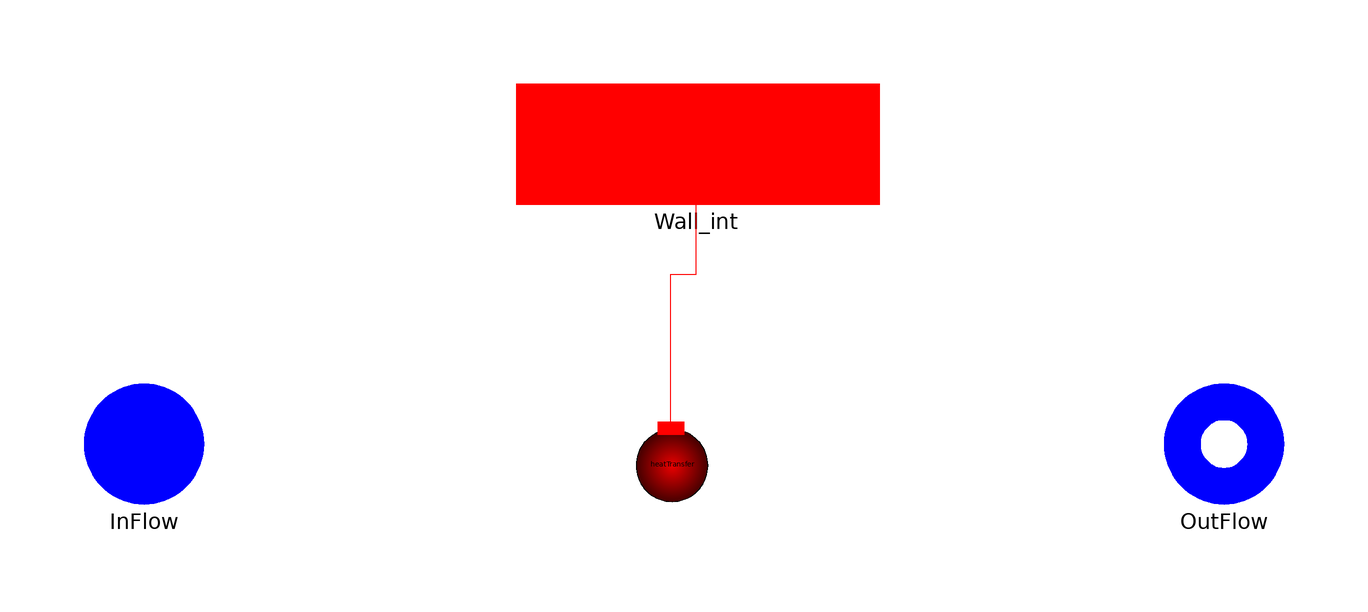

This picture is the connection diagram that the Modelica source below describes through its graphical annotations.

model Cell1Dim "1-D lumped fluid flow model (Real fluid model)"
replaceable package Medium = ThermoCycle.Media.DummyFluid constrainedby
    Modelica.Media.Interfaces.PartialMedium
annotation (choicesAllMatching = true);

/************ Thermal and fluid ports ***********/
 ThermoCycle.Interfaces.Fluid.FlangeA InFlow(redeclare package Medium =
        Medium)
    annotation (Placement(transformation(extent={{-100,-10},{-80,10}}),
        iconTransformation(extent={{-120,-20},{-80,20}})));
 ThermoCycle.Interfaces.Fluid.FlangeB OutFlow(redeclare package Medium =
        Medium)
    annotation (Placement(transformation(extent={{80,-10},{100,10}}),
        iconTransformation(extent={{80,-18},{120,20}})));
 ThermoCycle.Interfaces.HeatTransfer.ThermalPortL Wall_int
    annotation (Placement(transformation(extent={{-28,40},{32,60}}),
        iconTransformation(extent={{-40,40},{40,60}})));

/************ Geometric characteristics **************/
  parameter Integer Nt(min=1)=1 "Number of cells in parallel";
  constant Real pi = Modelica.Constants.pi "pi-greco";
  parameter Modelica.SIunits.Volume Vi "Volume of a single cell";
  parameter Modelica.SIunits.Area Ai "Lateral surface of a single cell";
  parameter Modelica.SIunits.MassFlowRate Mdotnom "Nominal fluid flow rate";
  parameter Modelica.SIunits.CoefficientOfHeatTransfer Unom_l
    "if HTtype = LiqVap : Heat transfer coefficient, liquid zone ";
  parameter Modelica.SIunits.CoefficientOfHeatTransfer Unom_tp
    "if HTtype = LiqVap : heat transfer coefficient, two-phase zone";
  parameter Modelica.SIunits.CoefficientOfHeatTransfer Unom_v
    "if HTtype = LiqVap : heat transfer coefficient, vapor zone";
 /************ FLUID INITIAL VALUES ***************/
parameter Modelica.SIunits.Pressure pstart "Fluid pressure start value"
                                     annotation (Dialog(tab="Initialization"));
  parameter Medium.SpecificEnthalpy hstart=1E5 "Start value of enthalpy"
    annotation (Dialog(tab="Initialization"));

/****************** NUMERICAL OPTIONS  ***********************/
  import ThermoCycle.Functions.Enumerations.Discretizations;
  parameter Discretizations Discretization=ThermoCycle.Functions.Enumerations.Discretizations.centr_diff
    "Selection of the spatial discretization scheme"  annotation (Dialog(tab="Numerical options"));
  parameter Boolean Mdotconst=false
    "Set to yes to assume constant mass flow rate at each node (easier convergence)"
    annotation (Dialog(tab="Numerical options"));
  parameter Boolean max_der=false
    "Set to yes to limit the density derivative during phase transitions"
    annotation (Dialog(tab="Numerical options"));
  parameter Boolean filter_dMdt=false
    "Set to yes to filter dMdt with a first-order filter"
    annotation (Dialog(tab="Numerical options"));
  parameter Real max_drhodt=100 "Maximum value for the density derivative"
    annotation (Dialog(enable=max_der, tab="Numerical options"));
  parameter Modelica.SIunits.Time TT=1
    "Integration time of the first-order filter"
    annotation (Dialog(enable=filter_dMdt, tab="Numerical options"));
  parameter Boolean ComputeSat=false
    "Can be disabled if the flow is single-phase, or if saturation is passed as a parameter"
                                                                                             annotation (Dialog(tab="Numerical options"));
  //Medium.SaturationProperties  sat_in(ddldp=0,ddvdp=0,dhldp=0,dhvdp=0,dTp=0,hl=0,hv=1E5,sigma=0,sl=0,sv=0,dl=0,dv=0,psat=0,Tsat=300);
  Real[14] sat_in= {0,0,0,0,0,0,1E5,0,0,0,0,0,0,300};
  parameter Boolean steadystate=true
    "if true, sets the derivative of h (working fluids enthalpy in each cell) to zero during Initialization"
    annotation (Dialog(group="Initialization options", tab="Initialization"));
/********************************* HEAT TRANSFER MODEL ********************************/
/* Heat transfer Model */
replaceable model HeatTransfer =
ThermoCycle.Components.HeatFlow.HeatTransfer.MassFlowDependence
constrainedby
    ThermoCycle.Components.HeatFlow.HeatTransfer.BaseClasses.PartialHeatTransferZones
    "Convective heat transfer"                                                         annotation (choicesAllMatching = true);

HeatTransfer heatTransfer( redeclare final package Medium = Medium,
final n=1,
final Mdotnom = Mdotnom/Nt,
final Unom_l = Unom_l,
final Unom_tp = Unom_tp,
final Unom_v = Unom_v,
final M_dot = M_dot_su,
final x = x,
final FluidState={fluidState})
                          annotation (Placement(transformation(extent={{-12,-14},
            {8,6}})));

/***************  VARIABLES ******************/
  Medium.ThermodynamicState  fluidState;
 // Medium.ThermodynamicState State1;
  Medium.SaturationProperties sat;
  Medium.AbsolutePressure p(start=pstart);
  Modelica.SIunits.MassFlowRate M_dot_su(start=Mdotnom/Nt);
  Modelica.SIunits.MassFlowRate M_dot_ex(start=Mdotnom/Nt);
  Medium.SpecificEnthalpy h(start=hstart)
    "Fluid specific enthalpy at the cells";
  Medium.Temperature T "Fluid temperature";
  Medium.Density rho "Fluid cell density";
  Modelica.SIunits.DerDensityByEnthalpy drdh
    "Derivative of density by enthalpy";
  Modelica.SIunits.DerDensityByPressure drdp
    "Derivative of density by pressure";
  Modelica.SIunits.SpecificEnthalpy hnode_su(start=hstart)
    "Enthalpy state variable at inlet node";
  Modelica.SIunits.SpecificEnthalpy hnode_ex(start=hstart)
    "Enthalpy state variable at outlet node";
  Real dMdt "Time derivative of mass in cell";
  Modelica.SIunits.HeatFlux qdot "heat flux at each cell";
//   Modelica.SIunits.CoefficientOfHeatTransfer U
//     "Heat transfer coefficient between wall and working fluid";
  Real x "Vapor quality";
  Modelica.SIunits.SpecificEnthalpy h_l;
  Modelica.SIunits.SpecificEnthalpy h_v;
  Modelica.SIunits.Power Q_tot "Total heat flux exchanged by the thermal port";
  Modelica.SIunits.Mass M_tot "Total mass of the fluid in the component";
equation
  //Saturation
  if ComputeSat then
    sat = Medium.setSat_p(p);
  else
    //sat = sat_in;
    sat.ddldp = sat_in[1];
    sat.ddvdp = sat_in[2];
    sat.dhldp = sat_in[3];
    sat.dhvdp = sat_in[4];
    sat.dTp = sat_in[5];
    sat.hl = sat_in[6];
    sat.hv = sat_in[7];
    sat.sigma = sat_in[8];
    sat.sl = sat_in[9];
    sat.sv = sat_in[10];
    sat.dl = sat_in[11];
    sat.dv = sat_in[12];
    sat.psat = sat_in[13];
    sat.Tsat = sat_in[14];
  end if;

  h_v = Medium.dewEnthalpy(sat);
  h_l = Medium.bubbleEnthalpy(sat);
  /* Fluid Properties */
  fluidState = Medium.setState_ph(p,h);
  T = Medium.temperature(fluidState);
  rho = Medium.density(fluidState);

  if max_der then
      drdp = min(max_drhodt/10^5, Medium.density_derp_h(fluidState));
      drdh = max(max_drhodt/(-4000), Medium.density_derh_p(fluidState));
  else
      drdp = Medium.density_derp_h(fluidState);
      drdh = Medium.density_derh_p(fluidState);
  end if;

/* ENERGY BALANCE */
    Vi*rho*der(h) + M_dot_ex*(hnode_ex - h) - M_dot_su*(hnode_su - h) - Vi*der(p) = Ai*qdot
    "Energy balance";

  x = (h - h_l)/(h_v - h_l);
  qdot = heatTransfer.q_dot[1];
  Q_tot = Ai*qdot;
  M_tot = Vi*rho;

  /* MASS BALANCE */
  if filter_dMdt then
      der(dMdt) = (Vi*(drdh*der(h) + drdp*der(p)) - dMdt)/TT
      "Mass derivative for each volume";
       else
      dMdt = Vi*(drdh*der(h) + drdp*der(p));
   end if;
if Mdotconst then
      M_dot_ex = M_dot_su;
   else
      dMdt = -M_dot_ex + M_dot_su;
end if;
  if (Discretization == Discretizations.centr_diff) then
    hnode_su = inStream(InFlow.h_outflow);
    hnode_ex = 2*h - hnode_su;
  elseif (Discretization == Discretizations.centr_diff_AllowFlowReversal) then
    if M_dot_su >= 0 and M_dot_ex >= 0 then       // Flow is going the right way
      hnode_su = inStream(InFlow.h_outflow);
      hnode_ex = 2*h - hnode_su;
    elseif M_dot_su <= 0 and M_dot_ex <= 0 then       // Reverse flow
      hnode_ex = inStream(OutFlow.h_outflow);
      hnode_su = 2*h - hnode_ex;
    elseif M_dot_su >= 0 and M_dot_ex <= 0 then        // Both flows entering the cell
      hnode_ex = inStream(OutFlow.h_outflow);
      hnode_su = inStream(InFlow.h_outflow);
    else                                         //  M_dot_su <= 0 and M_dot_ex >= 0 ; Both flows leaving the cell
      hnode_ex = h;
      hnode_su = h;
    end if;
  elseif (Discretization == Discretizations.upwind_AllowFlowReversal) then
    hnode_ex = if noEvent(M_dot_ex >= 0) then h else inStream(OutFlow.h_outflow);  ///
    hnode_su = if noEvent(M_dot_su <= 0) then h else inStream(InFlow.h_outflow);
  elseif (Discretization == Discretizations.upwind) then
    hnode_su = inStream(InFlow.h_outflow);
    hnode_ex = h;
  else                                           // Upwind scheme with smoothing
    hnode_ex = homotopy(inStream(OutFlow.h_outflow) + ThermoCycle.Functions.transition_factor(-Mdotnom/10,0,M_dot_ex,1) * (h - inStream(OutFlow.h_outflow)),h);
    hnode_su = homotopy(h + ThermoCycle.Functions.transition_factor(-Mdotnom/10,Mdotnom/10,M_dot_su,1) * (inStream(InFlow.h_outflow) - h), inStream(InFlow.h_outflow));
  end if;

//* BOUNDARY CONDITIONS *//
 /* Enthalpies */
  InFlow.h_outflow = hnode_su;
  OutFlow.h_outflow = hnode_ex;

/* pressures */
 p = OutFlow.p;
 InFlow.p = p;
/*Mass Flow*/
 M_dot_su = InFlow.m_flow/Nt;
 if Mdotconst then
   OutFlow.m_flow/Nt = - M_dot_su;
 else
   OutFlow.m_flow/Nt = -M_dot_ex;
 end if;

InFlow.Xi_outflow = inStream(OutFlow.Xi_outflow);
OutFlow.Xi_outflow = inStream(InFlow.Xi_outflow);

initial equation
  if steadystate then
    der(h) = 0;
      end if;
  if filter_dMdt then
    der(dMdt) = 0;
    end if;

equation
  connect(heatTransfer.thermalPortL[1], Wall_int) annotation (Line(
      points={{-2.2,2.6},{-2.2,28.3},{2,28.3},{2,50}},
      color={255,0,0},
      smooth=Smooth.None));
  annotation (Diagram(coordinateSystem(preserveAspectRatio=true,  extent={{-100,
            -100},{100,100}}),
                      graphics), Icon(graphics={Rectangle(
          extent={{-92,40},{88,-40}},
          lineColor={0,0,255},
          fillColor={0,255,255},
          fillPattern=FillPattern.Solid), Text(
          extent={{-88,24},{92,-20}},
          lineColor={0,0,255},
          textString="%Cell1D")}),Documentation(info="<HTML>
          
         <p><big>Model <b>Cell1Dim</b> describes the flow of fluid through a single cell. An overall flow model can be obtained by interconnecting several cells in series 
         (see <em><FONT COLOR=red><a href=\"modelica://ThermoCycle.Components.FluidFlow.Pipes.Flow1Dim\">Flow1Dim</a></FONT></em>).
         
          <p><big><b>Pressure</b> and <b>enthalpy</b> are selected as state variables. 
          <p><big>Two types of variables can be distinguished: cell variables and node variables. Node variables are characterized by the su (supply) and ex (exhaust) subscripts, and correspond to the inlet and outlet nodes at each cell. The relation between the cell and node values depends on the discretization scheme selected. 
 <p><big>The assumptions for this model are:
         <ul><li> Velocity is considered uniform on the cross section. 1-D lumped parameter model
         <li> The model is based on dynamic mass and energy balances and on a static momentum balance
         <li> Constant pressure is assumed in the cell
         <li> Axial thermal energy transfer is neglected
         <li> Thermal energy transfer through the lateral surface is ensured by the <em>wall_int</em> connector. The actual heat flow is computed by the thermal energy model
         </ul>

 <p><big>The model is characterized by two flow connector and one lumped thermal port connector. During normal operation the fluid enters the model from the <em>InFlow</em> connector and exits from the <em>OutFlow</em> connector. In case of flow reversal the fluid direction is inversed.
 <p><big> The thermal energy transfer  through the lateral surface is computed by the <em><a href=\"modelica://ThermoCycle.Components.HeatFlow.HeatTransfer.ConvectiveHeatTransfer\">ConvectiveHeatTransfer</a></em> model which is inerithed in the <em>Cell1Dim</em> model. 
        
        <p><b><big>Modelling options</b></p>
        <p><big> In the <b>General</b> tab the following options are available:
        <ul><li>Medium: the user has the possibility to easly switch Medium.
        <li> HeatTransfer: the user can choose the thermal energy model he prefers </ul> 
        <p><big> In the <b>Initialization</b> tab the following options are available:
        <ul><li> steadystate: If it sets to true, the derivative of enthalpy is sets to zero during <em>Initialization</em> 
         </ul>
        <p><b><big>Numerical options</b></p>
<p><big> In this tab several options are available to make the model more robust:
<ul><li> Discretization: 2 main discretization options are available: UpWind and central difference method. The authors recommend the <em>UpWind Scheme - AllowsFlowReversal</em> in case flow reversal is expected.
<li> Mdotconst: assume constant mass flow rate at each node.
<li> max_der: if true the density derivative is truncated during phase change
<li> filter_dMdt: if true a first order filter is applied to the fast variations of the density with respect to time
<li> max_drhodt: it represents the maximum value of the density derivative. It activates when using max_der is set to true
<li> TT: it represents the integration time of the first order filter. It activates when filter_dMdt is set to true
<li> ComputeSat: if false saturation properties are not computed in the fluid model and they can be passed as a parameter.
 </ul>
 <p><big> 
        </HTML>"));
end Cell1Dim;